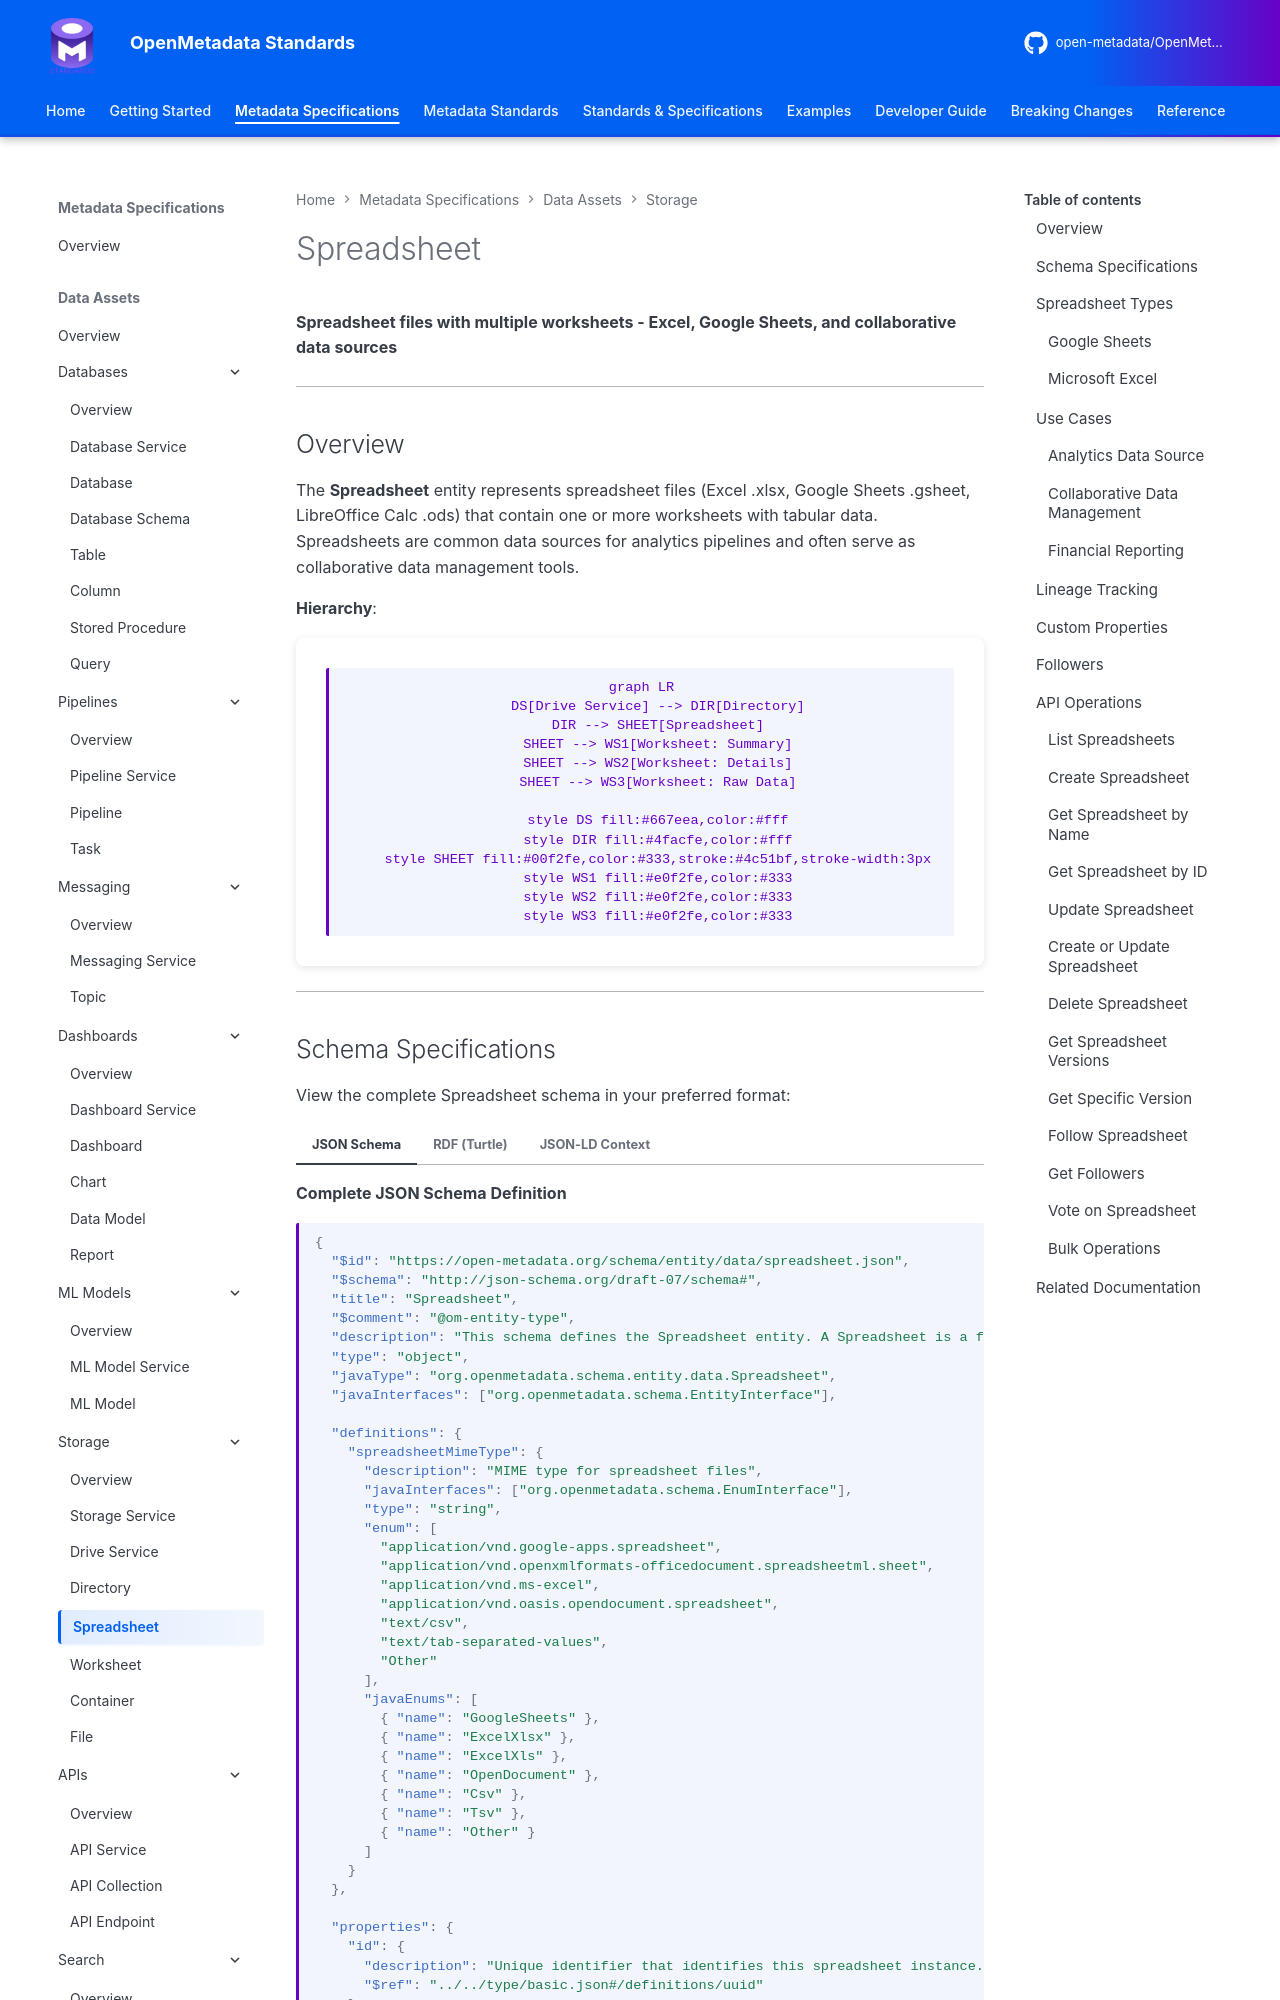

repository: open-metadata/OpenMetadataStandards · page: data-assets/storage/spreadsheet/index.html · generator: mkdocs

# Spreadsheet

**Spreadsheet files with multiple worksheets - Excel, Google Sheets, and collaborative data sources**

---

## Overview

The **Spreadsheet** entity represents spreadsheet files (Excel .xlsx, Google Sheets .gsheet, LibreOffice Calc .ods) that contain one or more worksheets with tabular data. Spreadsheets are common data sources for analytics pipelines and often serve as collaborative data management tools.

**Hierarchy**:

```mermaid
graph LR
    DS[Drive Service] --> DIR[Directory]
    DIR --> SHEET[Spreadsheet]
    SHEET --> WS1[Worksheet: Summary]
    SHEET --> WS2[Worksheet: Details]
    SHEET --> WS3[Worksheet: Raw Data]

    style DS fill:#667eea,color:#fff
    style DIR fill:#4facfe,color:#fff
    style SHEET fill:#00f2fe,color:#333,stroke:#4c51bf,stroke-width:3px
    style WS1 fill:#e0f2fe,color:#333
    style WS2 fill:#e0f2fe,color:#333
    style WS3 fill:#e0f2fe,color:#333
```

---
